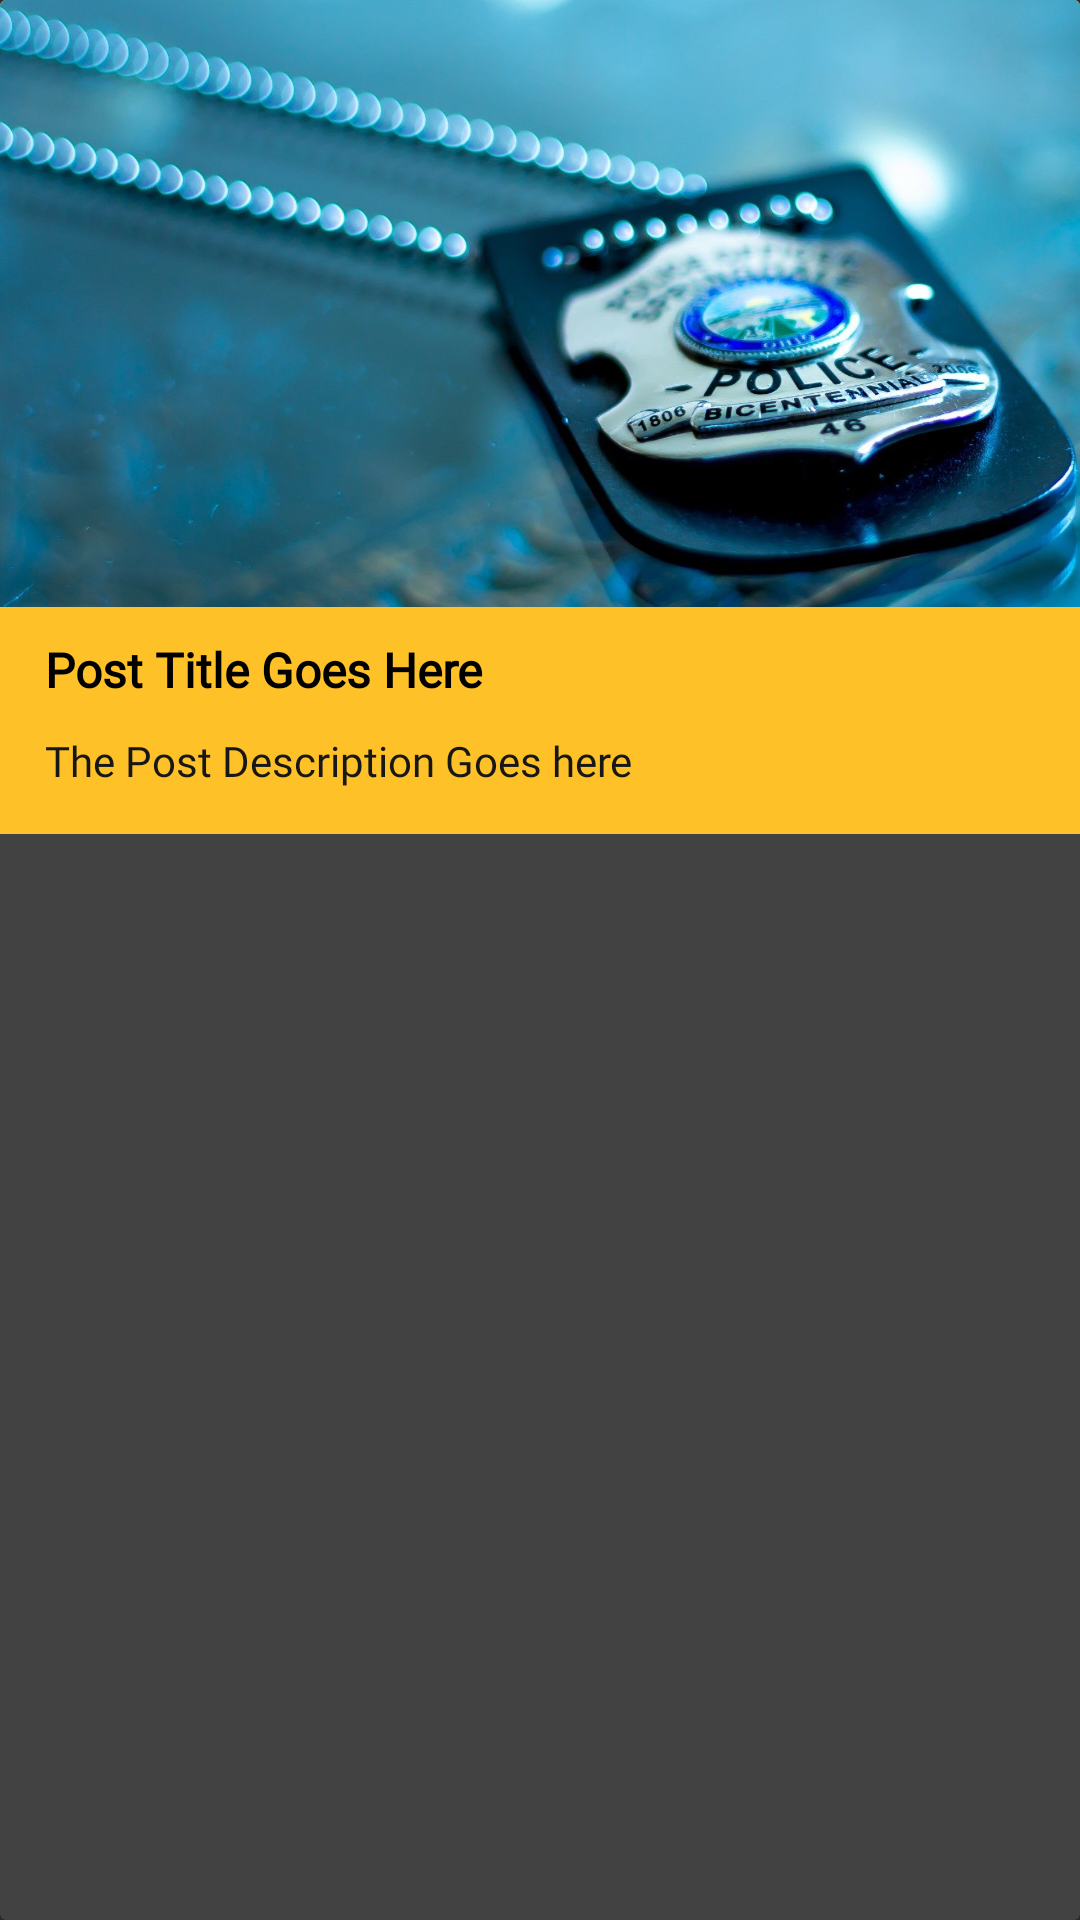

Here is an Android app screen rendered from its layout file. Give the layout XML and the strings, colors and styles it references.
<!-- AndroidManifest.xml: application theme Theme.AppCompat.NoActionBar -->
<!-- res/layout/blog_row.xml -->
<?xml version="1.0" encoding="utf-8"?>
<androidx.cardview.widget.CardView xmlns:android="http://schemas.android.com/apk/res/android"
    xmlns:app="http://schemas.android.com/apk/res-auto"
    android:layout_width="match_parent"
    android:layout_height="wrap_content"
    android:layout_margin="20dp"
    android:background="@drawable/edit_text_border_black"
    android:orientation="vertical">

    <LinearLayout
        android:layout_width="match_parent"
        android:layout_height="wrap_content"
        android:background="@drawable/edit_text_border_black"
        android:backgroundTint="#FFC128"
        android:orientation="vertical">


        <ImageView
            android:id="@+id/post_image"
            android:layout_width="match_parent"
            android:layout_height="wrap_content"
            android:adjustViewBounds="true"
            android:scaleType="centerCrop"
            app:srcCompat="@drawable/polce" />

        <TextView
            android:id="@+id/post_title"
            android:layout_width="match_parent"
            android:layout_height="wrap_content"
            android:fontFamily="@font/sintony"
            android:paddingLeft="15dp"
            android:paddingTop="10dp"
            android:paddingRight="15dp"
            android:paddingBottom="10dp"
            android:text="Post Title Goes Here"
            android:textColor="#000000"
            android:textSize="16dp"
            android:textStyle="bold" />

        <TextView
            android:id="@+id/post_text"
            android:layout_width="match_parent"
            android:layout_height="wrap_content"
            android:fontFamily="@font/sintony"
            android:paddingLeft="15dp"
            android:paddingRight="15dp"
            android:paddingBottom="15dp"
            android:text="The Post Description Goes here"
            android:textAlignment="viewStart"
            android:textColor="#171717" />

    </LinearLayout>

</androidx.cardview.widget.CardView>
<!-- resources referenced by this layout -->
<resources>
  <!-- drawable edit_text_border_black (drawable) -->
  <?xml version="1.0" encoding="utf-8"?>
  <shape xmlns:android="http://schemas.android.com/apk/res/android"
      android:shape="rectangle">
      <stroke
          android:width="1dp"
          android:color="#151515"
          />
  
  
  </shape>
  <!-- drawable polce: jpg bitmap (drawable, 177695 bytes) -->
</resources>
